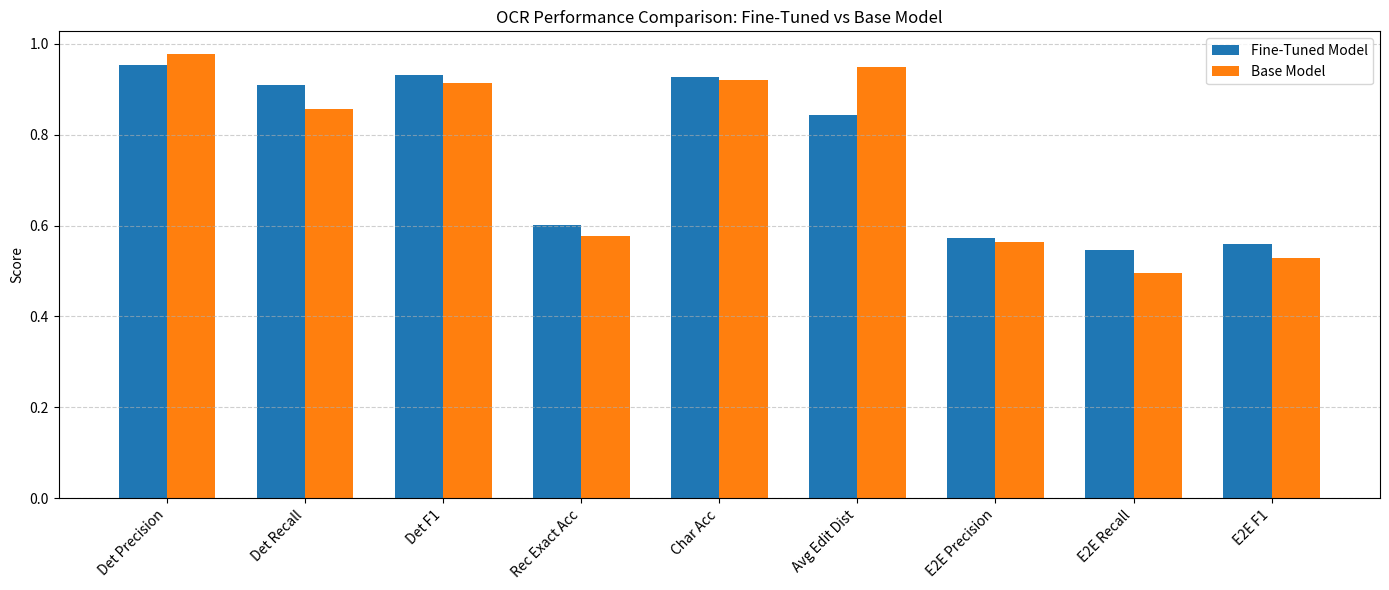

This chart was generated by the following Python code:
import matplotlib.pyplot as plt
import numpy as np

# Metrics
metrics = [
    "Det Precision", "Det Recall", "Det F1",
    "Rec Exact Acc", "Char Acc", "Avg Edit Dist",
    "E2E Precision", "E2E Recall", "E2E F1"
]

# Values
fine_tuned = [0.9532, 0.9094, 0.9307, 0.6005, 0.9277, 0.8436, 0.5724, 0.5461, 0.5589]
base_model = [0.9786, 0.8574, 0.9140, 0.5773, 0.9199, 0.9489, 0.5650, 0.4950, 0.5277]

# X locations
x = np.arange(len(metrics))
width = 0.35

# Plot
plt.figure(figsize=(14, 6))
plt.bar(x - width/2, fine_tuned, width, label="Fine-Tuned Model")
plt.bar(x + width/2, base_model, width, label="Base Model")

# Labels and styling
plt.xticks(x, metrics, rotation=45, ha='right')
plt.ylabel("Score")
plt.title("OCR Performance Comparison: Fine-Tuned vs Base Model")
plt.legend()
plt.grid(axis='y', linestyle='--', alpha=0.6)

plt.tight_layout()
plt.show()
